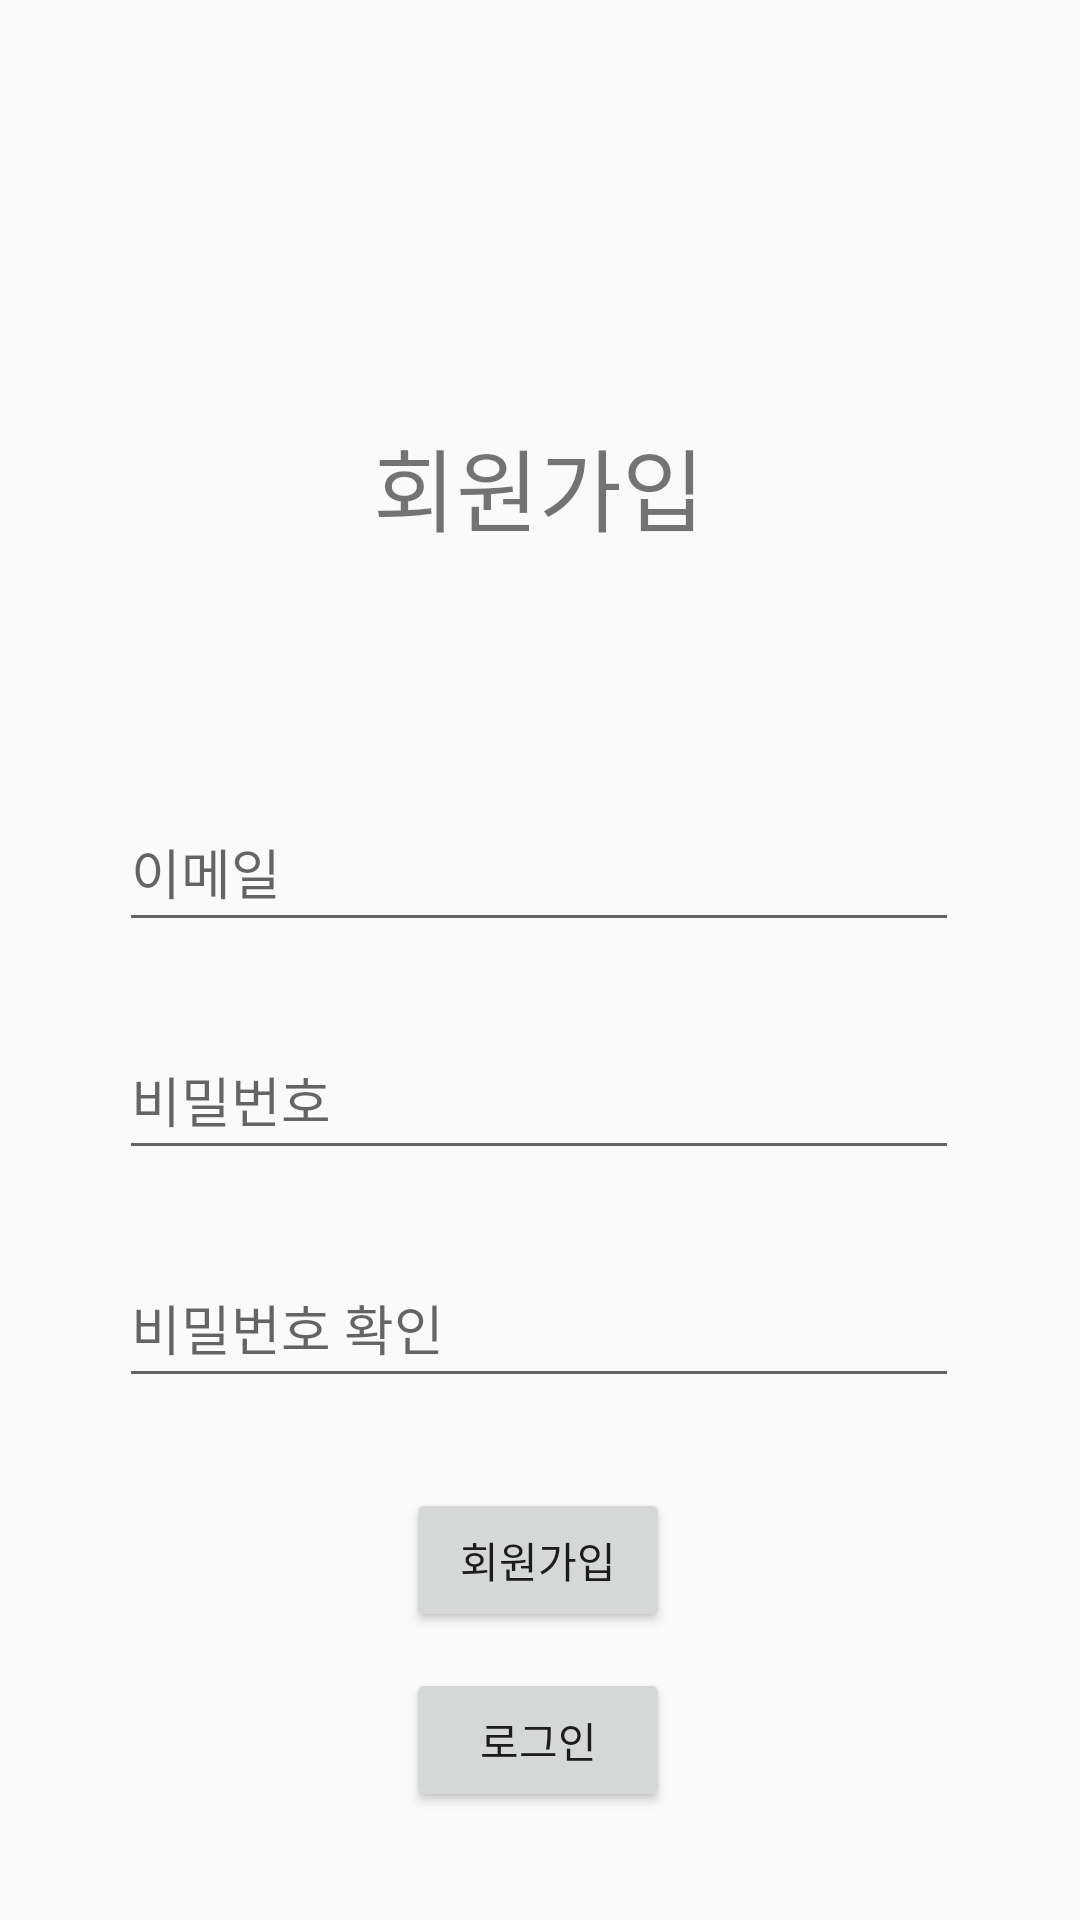

Reconstruct the res/layout file that produces this screen, plus the resources it refers to.
<!-- AndroidManifest.xml: application theme Theme.Rrss -->
<!-- res/layout/activity_sharetips.xml -->
<?xml version="1.0" encoding="utf-8"?>
<androidx.constraintlayout.widget.ConstraintLayout xmlns:android="http://schemas.android.com/apk/res/android"
    xmlns:app="http://schemas.android.com/apk/res-auto"
    xmlns:tools="http://schemas.android.com/tools"
    android:layout_width="match_parent"
    android:layout_height="match_parent"
    tools:context=".SharetipsActivity">


    <TextView
        android:id="@+id/textViewT1"
        android:layout_width="148dp"
        android:layout_height="41dp"
        android:layout_marginTop="140dp"
        android:gravity="center"
        android:text="회원가입"
        android:textSize="30dp"
        app:layout_constraintEnd_toEndOf="parent"
        app:layout_constraintHorizontal_bias="0.498"
        app:layout_constraintStart_toStartOf="parent"
        app:layout_constraintTop_toTopOf="parent" />

    <EditText
        android:id="@+id/editTextT1"
        android:layout_width="280dp"
        android:layout_height="50dp"
        android:layout_marginTop="264dp"
        android:ems="10"
        android:hint="이메일"
        android:inputType="textEmailAddress"
        app:layout_constraintEnd_toEndOf="parent"
        app:layout_constraintHorizontal_bias="0.497"
        app:layout_constraintStart_toStartOf="parent"
        app:layout_constraintTop_toTopOf="parent" />

    <EditText
        android:id="@+id/editTextT2"
        android:layout_width="280dp"
        android:layout_height="50dp"
        android:layout_marginTop="340dp"
        android:ems="10"
        android:hint="비밀번호"
        android:inputType="textPassword"
        app:layout_constraintEnd_toEndOf="parent"
        app:layout_constraintHorizontal_bias="0.497"
        app:layout_constraintStart_toStartOf="parent"
        app:layout_constraintTop_toTopOf="parent" />

    <EditText
        android:id="@+id/editTextT3"
        android:layout_width="280dp"
        android:layout_height="50dp"
        android:layout_marginTop="416dp"
        android:ems="10"
        android:hint="비밀번호 확인"
        android:inputType="textPassword"
        app:layout_constraintEnd_toEndOf="parent"
        app:layout_constraintHorizontal_bias="0.497"
        app:layout_constraintStart_toStartOf="parent"
        app:layout_constraintTop_toTopOf="parent" />

    <Button
        android:id="@+id/buttonT1"
        android:layout_width="wrap_content"
        android:layout_height="wrap_content"
        android:layout_marginTop="496dp"
        android:text="회원가입"
        app:layout_constraintEnd_toEndOf="parent"
        app:layout_constraintHorizontal_bias="0.498"
        app:layout_constraintStart_toStartOf="parent"
        app:layout_constraintTop_toTopOf="parent" />

    <Button
        android:id="@+id/buttonT2"
        android:layout_width="wrap_content"
        android:layout_height="wrap_content"
        android:layout_marginTop="556dp"
        android:text="로그인"
        app:layout_constraintEnd_toEndOf="parent"
        app:layout_constraintHorizontal_bias="0.498"
        app:layout_constraintStart_toStartOf="parent"
        app:layout_constraintTop_toTopOf="parent" />
</androidx.constraintlayout.widget.ConstraintLayout>
<!-- resources referenced by this layout -->
<resources>
  <style name="Theme.Rrss" parent="Theme.AppCompat.Light.NoActionBar">
          
          <item name="colorPrimary">@color/purple_500</item>
          <item name="colorPrimaryVariant">@color/purple_700</item>
          <item name="colorOnPrimary">@color/white</item>
          
          <item name="colorSecondary">@color/teal_200</item>
          <item name="colorSecondaryVariant">@color/teal_700</item>
          <item name="colorOnSecondary">@color/black</item>
          
          <item name="android:statusBarColor" tools:targetApi="l">?attr/colorPrimaryVariant</item>
          
      </style>
  <!-- not gathered from this repository: default colours our renderer supplied (Android Studio template values) -->
  <color name="purple_500">#FF6200EE</color>
  <color name="purple_700">#FF3700B3</color>
  <color name="teal_200">#FF03DAC5</color>
  <color name="teal_700">#FF018786</color>
  <color name="black">#FF000000</color>
  <color name="white">#FFFFFFFF</color>
</resources>
